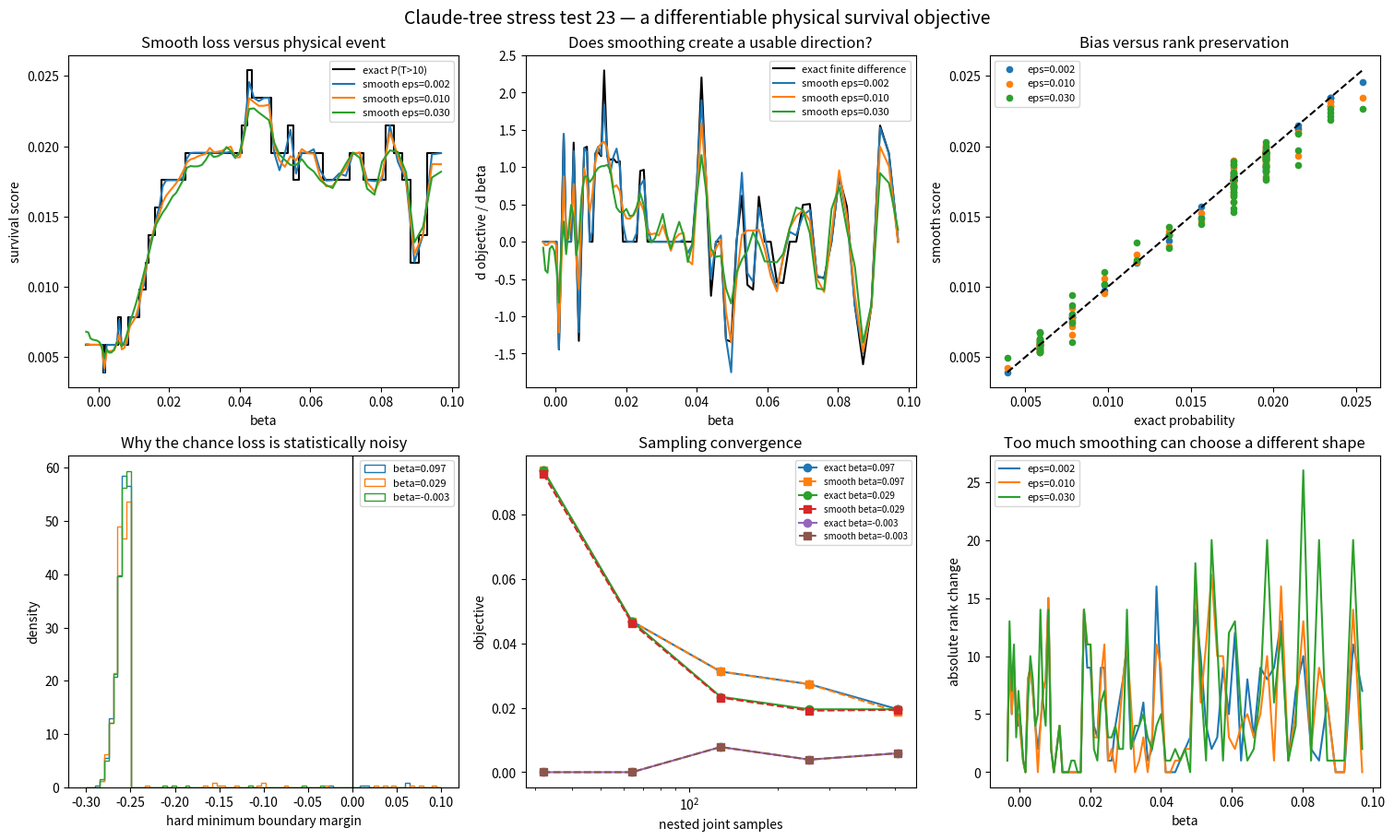

Python code for this plot: (Note: this script raises an exception after producing the figure.)
import matplotlib.pyplot as plt
import numpy as np
from scipy.stats import norm, qmc


OUTPUT = "exp/claude_tree_stress_test/results/23_smooth_physical_survival_loss.png"
DATA_OUTPUT = "exp/claude_tree_stress_test/results/23_smooth_physical_survival_loss.npz"
RADII = np.linspace(0.40, 1.20, 81)
OUTER_RADIUS = 5.0
COUNT = 40
PROBE_RADIUS = 0.5
Q_MEAN = 0.69
Q_SIGMA = 0.006
A_OVER_Q = 0.237 / 0.706
INITIAL_RADIUS = 0.72
TARGET_PERIODS = 10
DT = 0.02
SAMPLES = 512
SMOOTH_MAX_TEMPERATURE = 0.001
BOUNDARY_TEMPERATURES = [0.002, 0.010, 0.030]


def solve_circle(radius):
    distance = 1.0 + radius
    centers = distance * np.array([1.0, -1.0, 1.0j, -1.0j])
    voltages = np.array([0.5, 0.5, -0.5, -0.5])
    tb = 2.0 * np.pi * np.arange(3 * COUNT) / (3 * COUNT)
    ts = 2.0 * np.pi * np.arange(COUNT) / COUNT + 0.013
    boundary = np.concatenate([center + radius * np.exp(1j * tb) for center in centers])
    sources = np.concatenate([center + 0.70 * radius * np.exp(1j * ts) for center in centers])
    values = np.concatenate([np.full(len(tb), voltage) for voltage in voltages])
    to = 2.0 * np.pi * np.arange(12 * COUNT) / (12 * COUNT)
    tso = 2.0 * np.pi * np.arange(4 * COUNT) / (4 * COUNT) + 0.007
    boundary = np.concatenate([boundary, OUTER_RADIUS * np.exp(1j * to)])
    sources = np.concatenate([sources, 6.5 * np.exp(1j * tso)])
    values = np.concatenate([values, np.zeros(len(to))])
    matrix = np.column_stack([np.log(np.abs(boundary[:, None] - sources[None, :])), np.ones(len(boundary))])
    coefficients, *_ = np.linalg.lstsq(matrix, values, rcond=1e-12)
    return sources, coefficients


def potential(z, sources, coefficients):
    return np.log(np.abs(z[:, None] - sources[None, :])) @ coefficients[:-1] + coefficients[-1]


theta = 2.0 * np.pi * np.arange(1024) / 1024
probe = PROBE_RADIUS * np.exp(1j * theta)
eta = []
beta = []
for radius in RADII:
    sources, coefficients = solve_circle(radius)
    values = potential(probe, sources, coefficients)
    a2 = 2.0 * np.mean(values * np.cos(2.0 * theta)) / PROBE_RADIUS**2
    a6 = 2.0 * np.mean(values * np.cos(6.0 * theta)) / PROBE_RADIUS**6
    eta.append(2.0 * a2)
    beta.append(a6 / a2)
eta = np.array(eta)
beta = np.array(beta)
eta_ratio = eta / eta[np.argmin(np.abs(beta))]

unit = qmc.Halton(3, scramble=True, seed=2301).random(SAMPLES)
nominal_q = Q_MEAN + Q_SIGMA * norm.ppf(np.clip(unit[:, 0], 1e-10, 1.0 - 1e-10))
angles = 0.5 * np.pi * unit[:, 1]
phases = 2.0 * np.pi * unit[:, 2]

local_beta = np.repeat(beta, SAMPLES)
q = np.repeat(eta_ratio, SAMPLES) * np.tile(nominal_q, len(RADII))
a = A_OVER_Q * q
phase = np.tile(phases, len(RADII))
z = INITIAL_RADIUS * np.exp(1j * np.tile(angles, len(RADII)))
velocity = np.zeros_like(z)
maximum_radius = np.abs(z).copy()
logsumexp_radius = np.abs(z) / SMOOTH_MAX_TEMPERATURE
active = np.ones(len(z), dtype=bool)
steps = int(TARGET_PERIODS * np.pi / DT)
time = 0.0


def field(position):
    return -np.conj(position) - 3.0 * local_beta * np.conj(position**5)


acceleration = (a - 2.0 * q * np.cos(2.0 * time + phase)) * field(z)
for _ in range(steps):
    z[active] += DT * velocity[active] + 0.5 * DT**2 * acceleration[active]
    time += DT
    radius_now = np.abs(z)
    maximum_radius = np.maximum(maximum_radius, radius_now)
    logsumexp_radius = np.logaddexp(logsumexp_radius, np.minimum(radius_now, 1.25) / SMOOTH_MAX_TEMPERATURE)
    newly_far = active & (radius_now > 1.25)
    active[newly_far] = False
    clipped = np.minimum(radius_now, 1.25) * np.exp(1j * np.angle(z))
    next_acceleration = (a - 2.0 * q * np.cos(2.0 * time + phase)) * field(clipped)
    velocity[active] += 0.5 * DT * (acceleration[active] + next_acceleration[active])
    acceleration = next_acceleration

maximum_radius = maximum_radius.reshape(len(RADII), SAMPLES)
smooth_maximum = (SMOOTH_MAX_TEMPERATURE * logsumexp_radius).reshape(len(RADII), SAMPLES)
exact_survival = np.mean(maximum_radius < 1.0, axis=1)
smooth_survival = {}
for temperature in BOUNDARY_TEMPERATURES:
    score = 1.0 / (1.0 + np.exp(np.clip((smooth_maximum - 1.0) / temperature, -60.0, 60.0)))
    smooth_survival[temperature] = np.mean(score, axis=1)

print("HYPOTHESIS: a smooth maximum-radius chance surrogate can give a usable geometry gradient while retaining the same broad optimum as exact P(T>10).")
print("exact best beta radius probability", beta[np.argmax(exact_survival)], RADII[np.argmax(exact_survival)], np.max(exact_survival))
for temperature, curve in smooth_survival.items():
    index = np.argmax(curve)
    print("boundary temperature", temperature, "best beta radius score", beta[index], RADII[index], curve[index], "correlation with exact", np.corrcoef(curve, exact_survival)[0, 1])

fig, axes = plt.subplots(2, 3, figsize=(15, 9), constrained_layout=True)
axes[0, 0].step(beta, exact_survival, where="mid", color="black", label="exact P(T>10)")
for temperature, curve in smooth_survival.items():
    axes[0, 0].plot(beta, curve, label=f"smooth eps={temperature:.3f}")
axes[0, 0].set(xlabel="beta", ylabel="survival score", title="Smooth loss versus physical event")
axes[0, 0].legend(fontsize=8)

exact_derivative = np.gradient(exact_survival, beta)
axes[0, 1].plot(beta, exact_derivative, color="black", label="exact finite difference")
for temperature, curve in smooth_survival.items():
    axes[0, 1].plot(beta, np.gradient(curve, beta), label=f"smooth eps={temperature:.3f}")
axes[0, 1].set(xlabel="beta", ylabel="d objective / d beta", title="Does smoothing create a usable direction?")
axes[0, 1].legend(fontsize=8)

for temperature, curve in smooth_survival.items():
    axes[0, 2].scatter(exact_survival, curve, s=20, label=f"eps={temperature:.3f}")
axes[0, 2].plot([exact_survival.min(), exact_survival.max()], [exact_survival.min(), exact_survival.max()], color="black", linestyle="--")
axes[0, 2].set(xlabel="exact probability", ylabel="smooth score", title="Bias versus rank preservation")
axes[0, 2].legend(fontsize=8)

selected = [0, len(RADII) // 2, len(RADII) - 1]
for index in selected:
    axes[1, 0].hist(1.0 - maximum_radius[index], bins=np.linspace(-0.3, 0.1, 80), histtype="step", density=True, label=f"beta={beta[index]:.3f}")
axes[1, 0].axvline(0.0, color="black", linewidth=1)
axes[1, 0].set(xlabel="hard minimum boundary margin", ylabel="density", title="Why the chance loss is statistically noisy")
axes[1, 0].legend(fontsize=8)

prefixes = [32, 64, 128, 256, 512]
for index in selected:
    exact_prefix = [np.mean(maximum_radius[index, :prefix] < 1.0) for prefix in prefixes]
    score = 1.0 / (1.0 + np.exp(np.clip((smooth_maximum[index] - 1.0) / 0.01, -60.0, 60.0)))
    smooth_prefix = [np.mean(score[:prefix]) for prefix in prefixes]
    axes[1, 1].plot(prefixes, exact_prefix, marker="o", label=f"exact beta={beta[index]:.3f}")
    axes[1, 1].plot(prefixes, smooth_prefix, marker="s", linestyle="--", label=f"smooth beta={beta[index]:.3f}")
axes[1, 1].set(xscale="log", xlabel="nested joint samples", ylabel="objective", title="Sampling convergence")
axes[1, 1].legend(fontsize=7)

rank_exact = np.argsort(np.argsort(exact_survival))
for temperature, curve in smooth_survival.items():
    rank_smooth = np.argsort(np.argsort(curve))
    axes[1, 2].plot(beta, np.abs(rank_smooth - rank_exact), label=f"eps={temperature:.3f}")
axes[1, 2].set(xlabel="beta", ylabel="absolute rank change", title="Too much smoothing can choose a different shape")
axes[1, 2].legend(fontsize=8)

fig.suptitle("Claude-tree stress test 23 — a differentiable physical survival objective", fontsize=14)
fig.savefig(OUTPUT, dpi=180)

np.savez(DATA_OUTPUT, radii=RADII, beta=beta, eta_ratio=eta_ratio, maximum_radius=maximum_radius, smooth_maximum=smooth_maximum, exact_survival=exact_survival)

print("CONCLUSION: boundary smoothing preserves the event value but does not by itself remove jagged shape derivatives. Larger temperatures trade derivative smoothness for ranking bias. The loss belongs outside the exact field solve and needs sampling or parameter-space robustification before gradient optimization.")
print("saved", OUTPUT)
